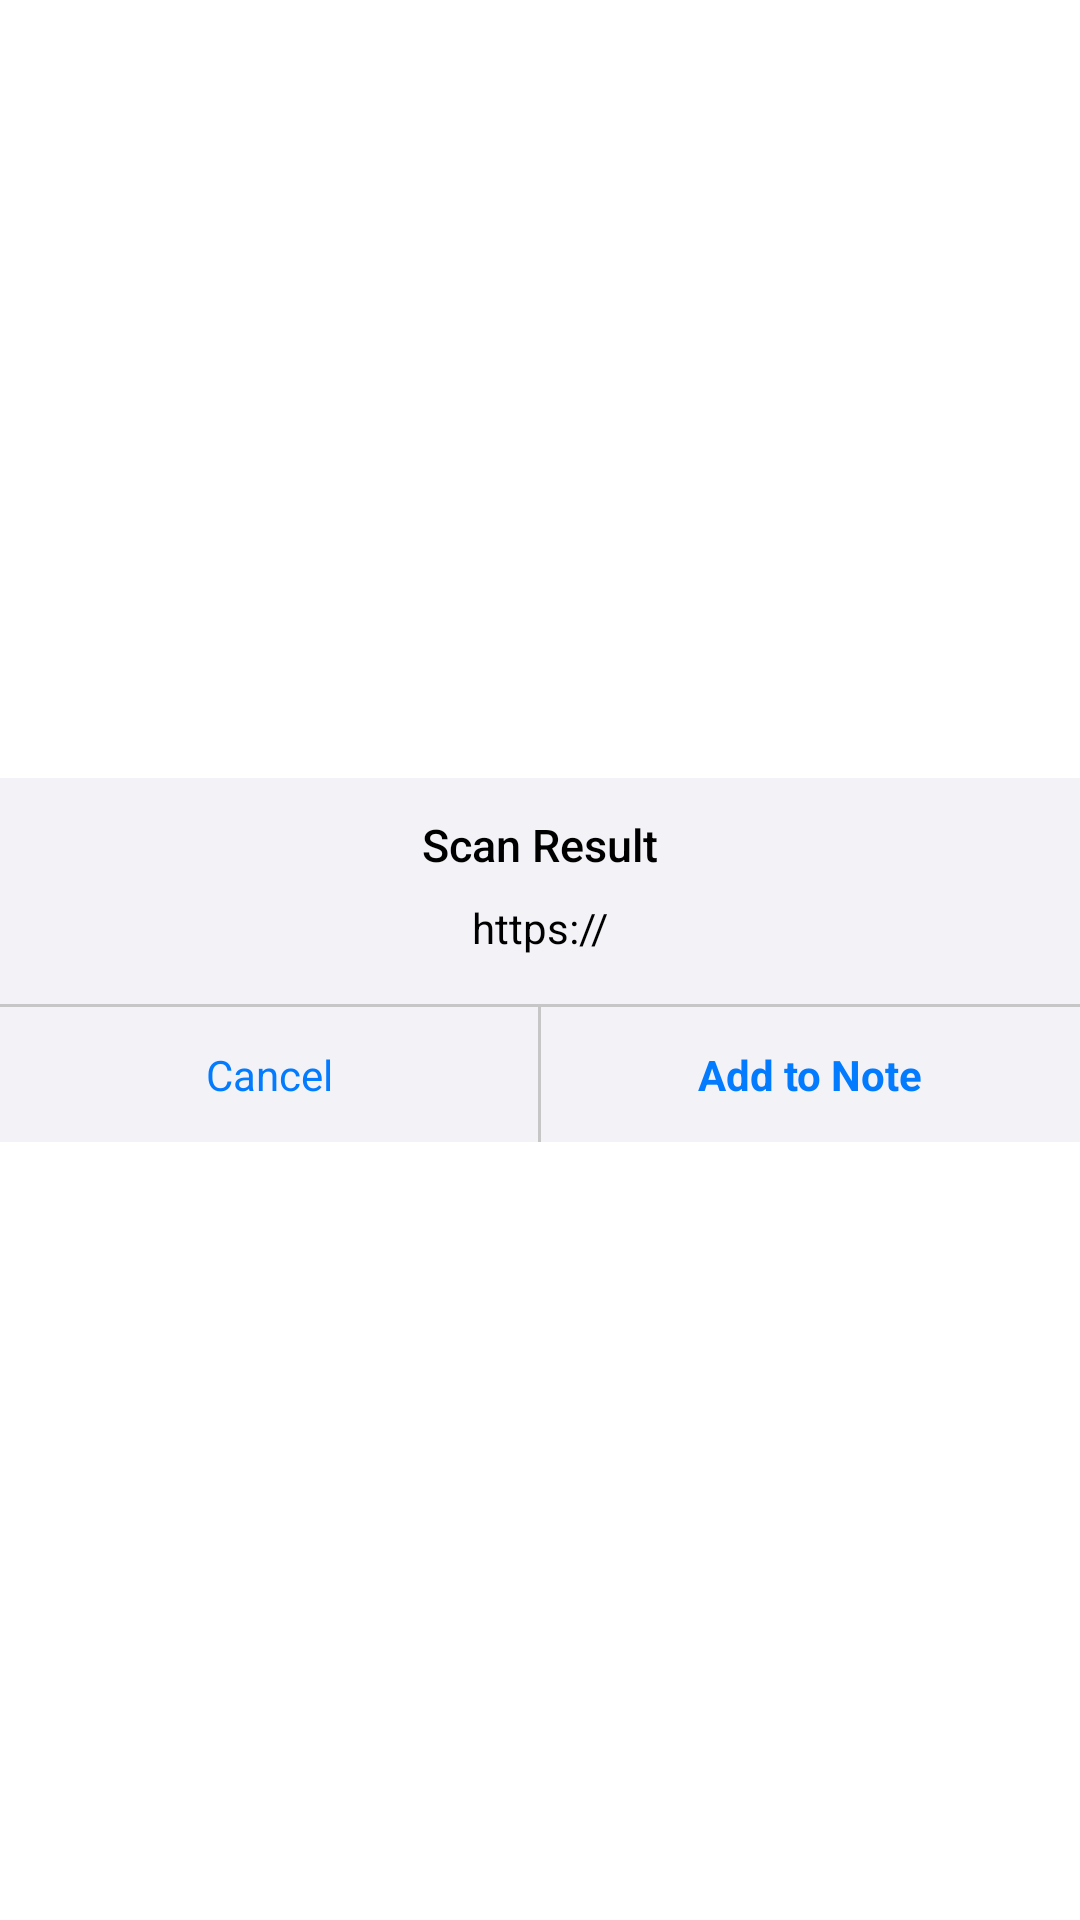

Here is an Android app screen rendered from its layout file. Give the layout XML and the strings, colors and styles it references.
<!-- AndroidManifest.xml: application theme Theme.IOSNotes -->
<!-- res/layout/dialog_scan_result.xml -->
<?xml version="1.0" encoding="utf-8"?>
<androidx.constraintlayout.widget.ConstraintLayout xmlns:android="http://schemas.android.com/apk/res/android"
    xmlns:aapt="http://schemas.android.com/aapt"
    xmlns:app="http://schemas.android.com/apk/res-auto"
    android:layout_width="match_parent"
    android:layout_height="match_parent">
    <androidx.constraintlayout.widget.ConstraintLayout
        android:layout_width="match_parent"
        android:layout_height="wrap_content"
        android:background="@drawable/bg_scan_result_dialog"
        android:gravity="center_horizontal"
        app:layout_constraintStart_toStartOf="parent"
        app:layout_constraintEnd_toEndOf="parent"
        app:layout_constraintTop_toTopOf="parent"
        app:layout_constraintBottom_toBottomOf="parent"
        android:layout_margin="@dimen/_20sdp"
        android:orientation="vertical">

        <TextView
            android:id="@+id/tv_scan_result_title"
            android:layout_width="match_parent"
            android:layout_height="wrap_content"
            android:layout_marginTop="12dp"
            android:fontFamily="sans-serif-medium"
            android:gravity="center"
            android:text="@string/scan_result_title"
            app:layout_constraintStart_toStartOf="parent"
            app:layout_constraintEnd_toEndOf="parent"
            app:layout_constraintTop_toTopOf="parent"
            android:textColor="#000"
            android:textSize="15sp" />
        <TextView
            android:id="@+id/tv_scan_result_content"
            android:layout_width="wrap_content"
            android:layout_height="wrap_content"
            android:layout_marginStart="8dp"
            android:layout_marginTop="8dp"
            app:layout_constraintStart_toStartOf="parent"
            app:layout_constraintEnd_toEndOf="parent"
            app:layout_constraintTop_toBottomOf="@+id/tv_scan_result_title"
            android:layout_marginEnd="8dp"
            android:gravity="center"
            android:text="https://"
            android:textColor="@color/black"
            android:textSize="14sp" />

        <View
            android:id="@+id/ViewDialogQRCode"
            android:layout_width="match_parent"
            android:layout_height="1dp"
            android:layout_marginTop="16dp"
            app:layout_constraintStart_toStartOf="parent"
            app:layout_constraintEnd_toEndOf="parent"
            app:layout_constraintTop_toBottomOf="@+id/tv_scan_result_content"
            android:background="@color/ios_grey" />
        <RelativeLayout
            android:layout_width="match_parent"
            android:layout_height="45dp"
            app:layout_constraintStart_toStartOf="parent"
            app:layout_constraintEnd_toEndOf="parent"
            app:layout_constraintTop_toBottomOf="@id/ViewDialogQRCode">

            <TextView
                android:id="@+id/tv_cancel_scan_result"
                android:layout_width="match_parent"
                android:layout_height="match_parent"
                android:layout_toStartOf="@+id/view_separate_dialog"
                android:gravity="center"
                android:text="@string/cancel"
                android:textColor="@color/ios_blue" />

            <TextView
                android:id="@+id/tv_add_to_note"
                android:layout_width="match_parent"
                android:layout_height="match_parent"
                android:layout_toEndOf="@+id/view_separate_dialog"
                android:gravity="center"
                android:text="@string/add_result_to_note"
                android:textColor="@color/ios_blue"
                android:textSize="14sp"
                android:textStyle="bold" />

            <View
                android:id="@+id/view_separate_dialog"
                android:layout_width="1dp"
                android:layout_height="match_parent"
                android:layout_centerInParent="true"
                android:background="@color/ios_grey" />

        </RelativeLayout>
    </androidx.constraintlayout.widget.ConstraintLayout>
</androidx.constraintlayout.widget.ConstraintLayout>
<!-- resources referenced by this layout -->
<resources>
  <color name="black">#FF000000</color>
  <color name="ios_blue">#ff037bff</color>
  <color name="ios_grey">#ffc6c6c6</color>
  <!-- drawable bg_scan_result_dialog (drawable) -->
  <?xml version="1.0" encoding="utf-8"?>
  <shape xmlns:android="http://schemas.android.com/apk/res/android" xmlns:app="http://schemas.android.com/apk/res-auto" xmlns:aapt="http://schemas.android.com/aapt" android:shape="rectangle">
      <gradient android:startColor="@color/app_color_bag" android:endColor="@color/app_color_bag" android:angle="90"/>
      <solid android:color="@color/app_color_bag"/>
      <corners android:radius="@dimen/ios_dialog_radius"/>
  </shape>
  <string name="add_result_to_note">Add to Note</string>
  <string name="cancel">Cancel</string>
  <string name="scan_result_title">Scan Result</string>
  <style name="Theme.IOSNotes" parent="Theme.MaterialComponents.DayNight.NoActionBar">
          
          <item name="colorPrimary">@color/purple_500</item>
          <item name="colorPrimaryVariant">@color/white</item>
          <item name="colorOnPrimary">@color/white</item>
          
          <item name="colorSecondary">@color/teal_200</item>
          <item name="colorSecondaryVariant">@color/teal_700</item>
          <item name="colorOnSecondary">@color/black</item>
          
          <item name="android:statusBarColor" tools:targetApi="l">@color/app_color_bag</item>
          
      </style>
  <color name="app_color_bag">#f2f2f7</color>
  <color name="purple_500">#ffe9e9e9</color>
  <color name="white">#FFFFFFFF</color>
  <color name="teal_200">#FF03DAC5</color>
  <color name="teal_700">#FF018786</color>
</resources>
